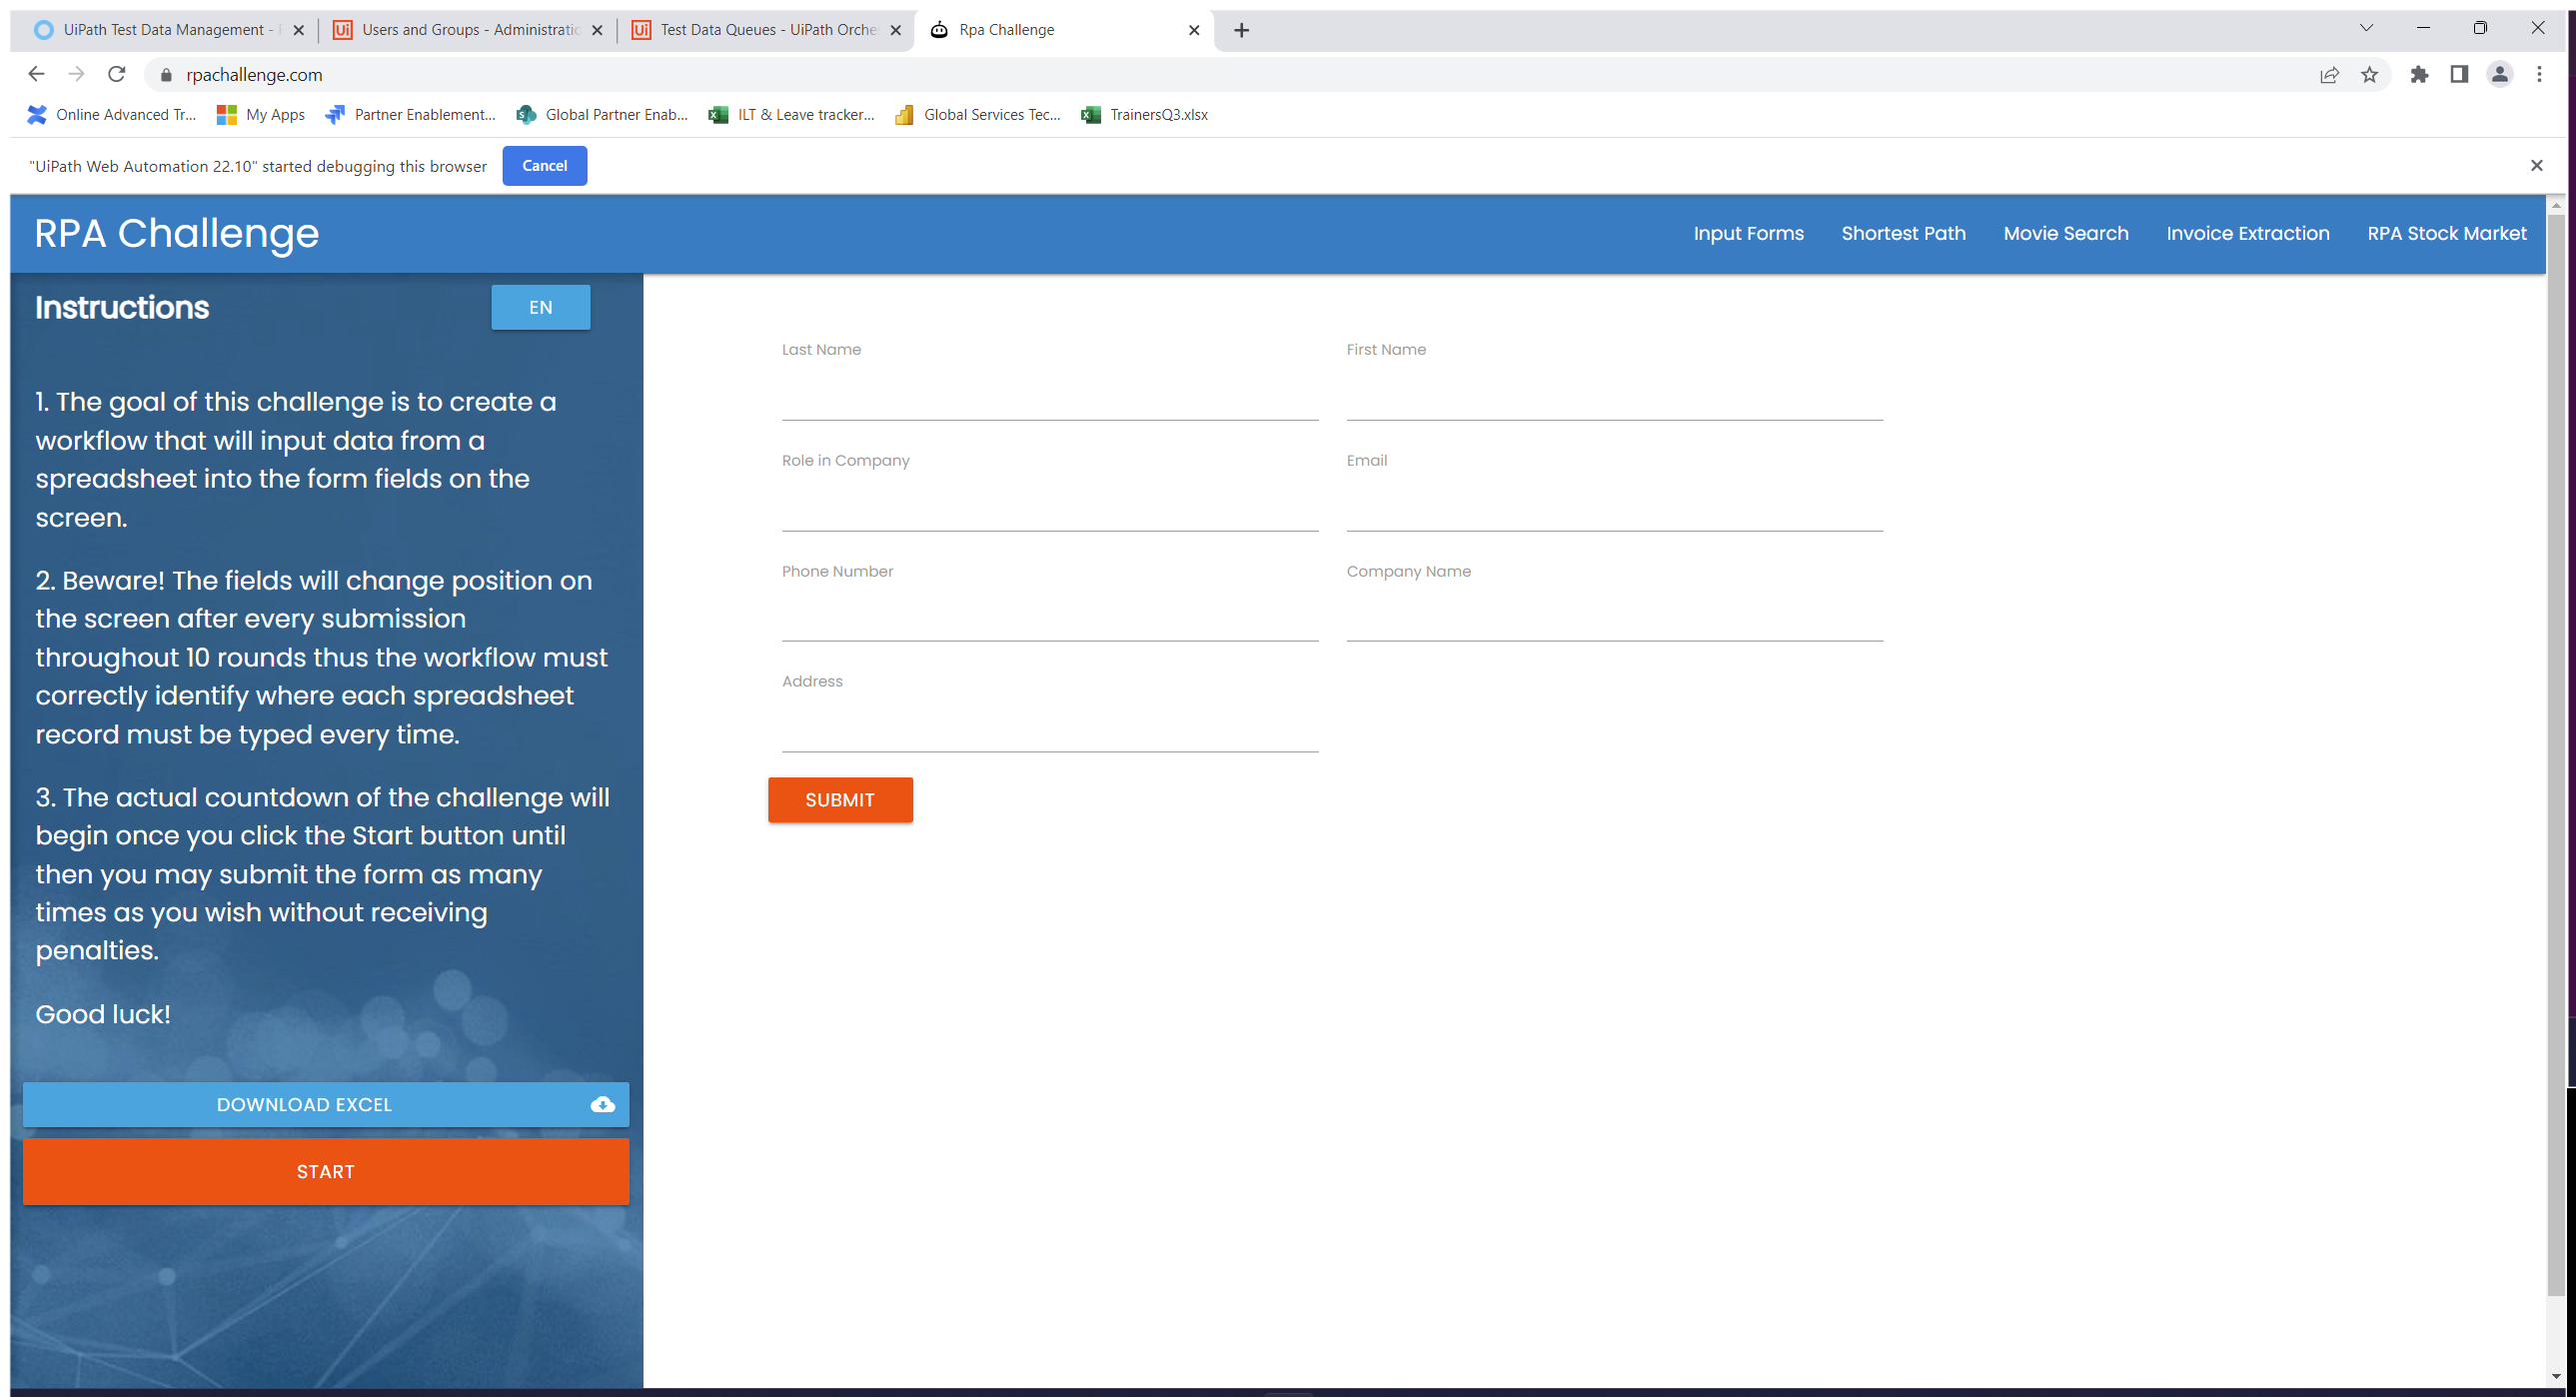
Task: Test Automation Project
Workflow: RPAChallenge

Step 1: Use Browser Chrome: Rpa Challenge in window 'Rpa Challenge' (chrome.exe)

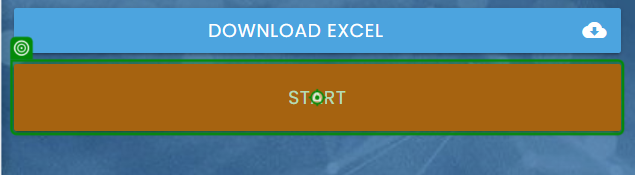
Step 2: click

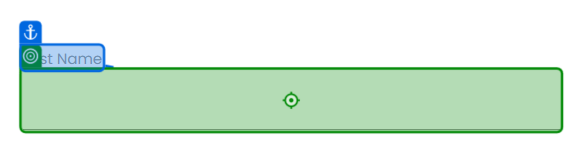
Step 3: type "[TestDataQueue("Last Name").ToString.Trim]" into 'Last Name'

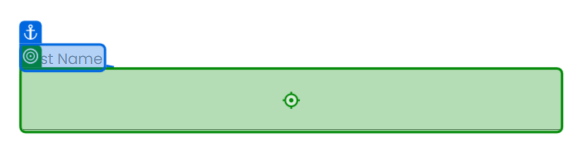
Step 4: type "[TestDataQueue("First Name").ToString.Trim]" into 'First Name'

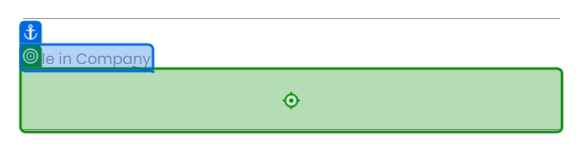
Step 5: type "[TestDataQueue("Role in Company").ToString.Trim]" into 'Role in Company'

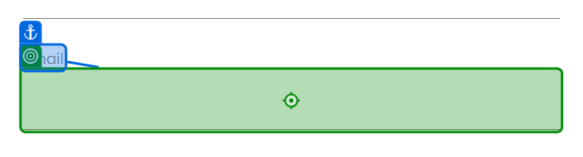
Step 6: type "[TestDataQueue("Email").ToString.Trim]" into 'Email'

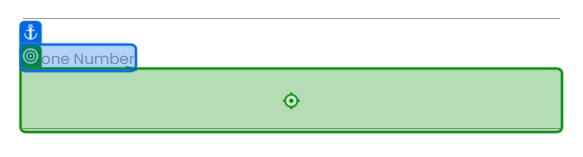
Step 7: type "[TestDataQueue("Phone Number").ToString.Trim]" into 'Phone Number'

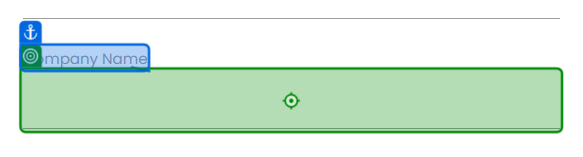
Step 8: type "[TestDataQueue("Company Name").ToString.Trim]" into 'Company Name'

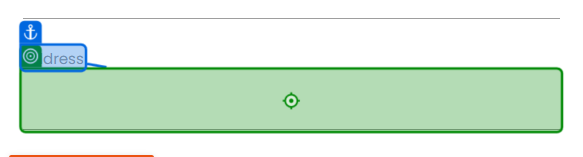
Step 9: type "Addresss" into 'Address'

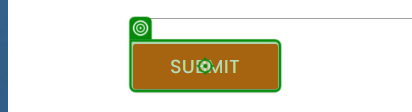
Step 10: click on 'Submit'